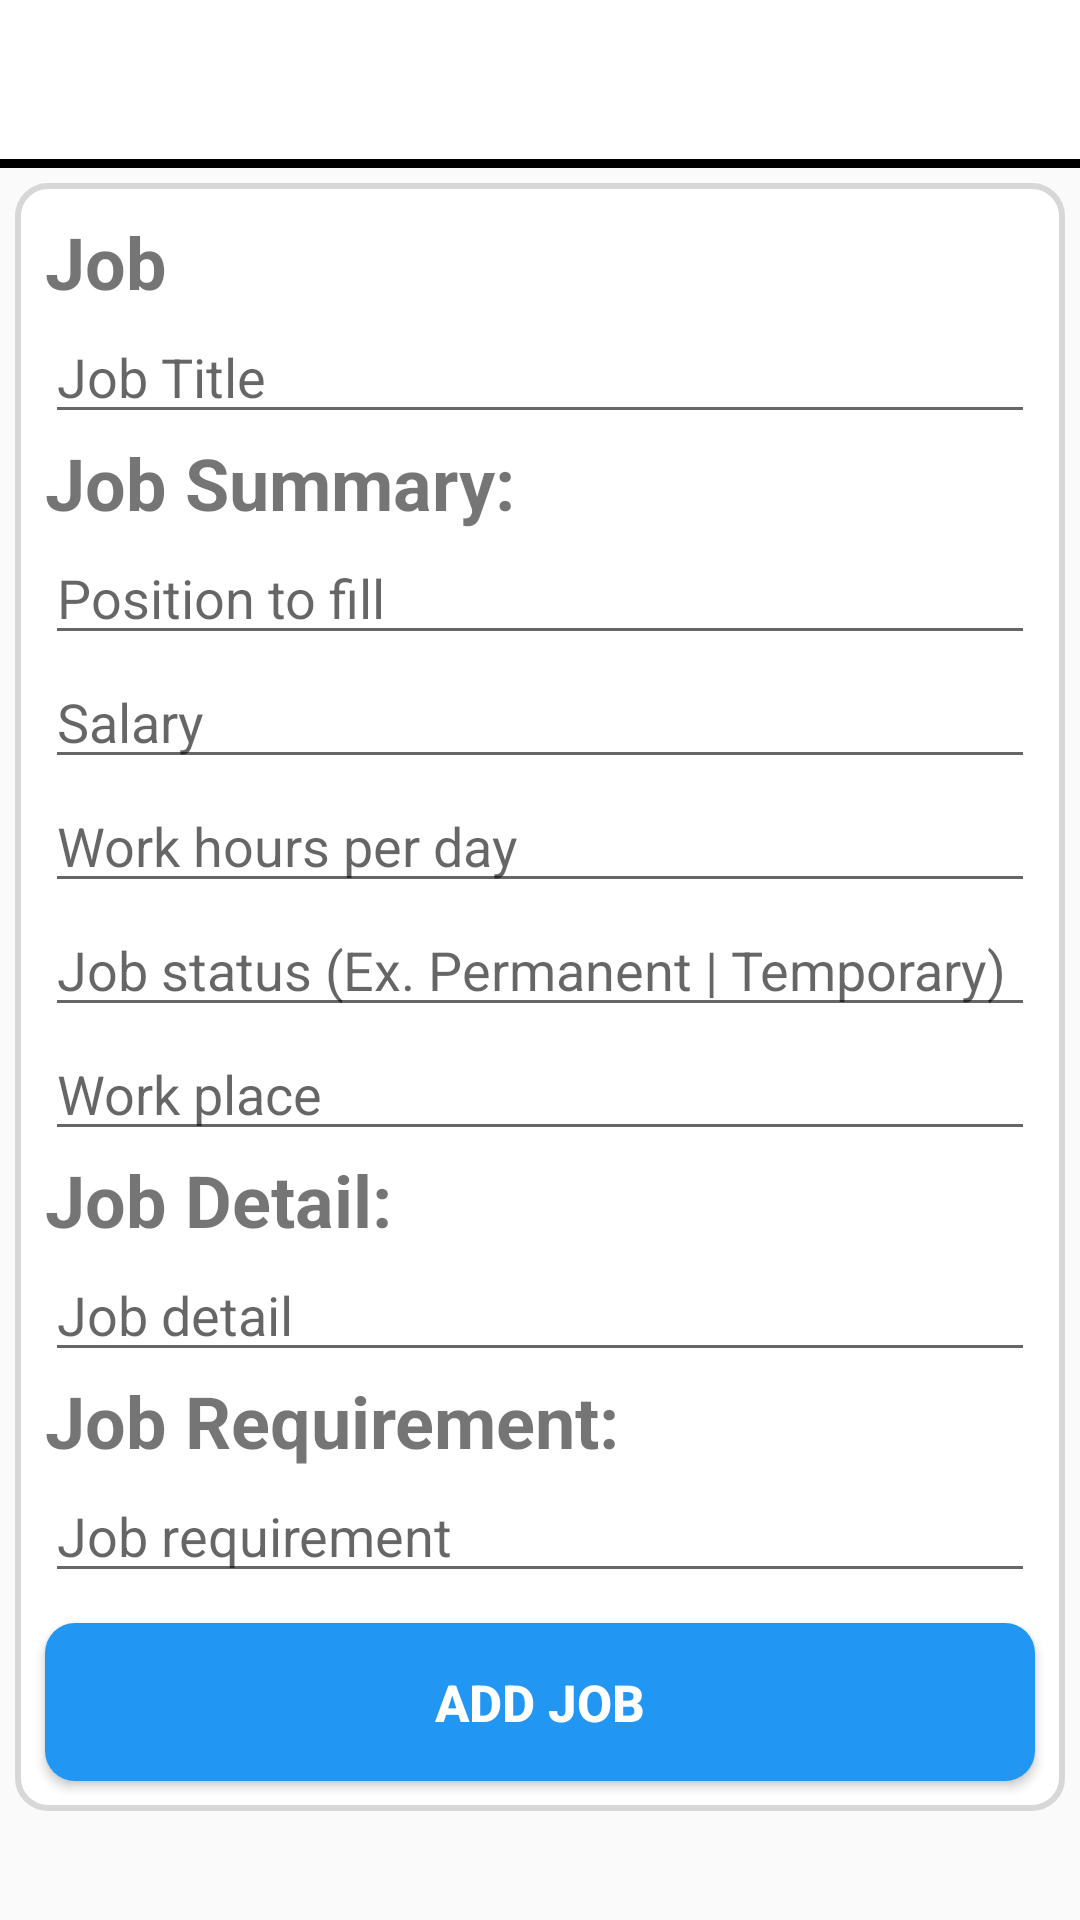

Write the Android layout XML for this screen, with the resource values it uses.
<!-- AndroidManifest.xml: application theme Theme.JobHiringMobileApp -->
<!-- res/layout/activity_add_job.xml -->
<?xml version="1.0" encoding="utf-8"?>
<RelativeLayout xmlns:android="http://schemas.android.com/apk/res/android"
    xmlns:app="http://schemas.android.com/apk/res-auto"
    xmlns:tools="http://schemas.android.com/tools"
    android:layout_width="match_parent"
    android:layout_height="match_parent"
    tools:context=".AddJobActivity">

    <include
        android:id="@+id/add_job_page_toolbar"
        layout="@layout/app_bar_layout">
    </include>

<ScrollView
    android:layout_width="match_parent"
    android:layout_below="@id/add_job_page_toolbar"
    android:layout_height="match_parent">

    <RelativeLayout
        android:layout_width="match_parent"
        android:layout_height="match_parent"
        android:layout_margin="5dp"
        android:background="@drawable/inputs"
        android:layout_below="@+id/add_job_page_toolbar">

        <TextView
            android:id="@+id/textJobTitle"
            android:layout_width="wrap_content"
            android:layout_height="wrap_content"
            android:text="Job"
            android:textStyle="bold"
            android:layout_marginLeft="10dp"
            android:layout_marginTop="10dp"
            android:textSize="24sp"/>

        <EditText
            android:id="@+id/job_title"
            android:hint="Job Title"
            android:layout_below="@+id/textJobTitle"
            android:inputType="textImeMultiLine|textCapWords"
            android:layout_width="match_parent"
            android:layout_marginLeft="10dp"
            android:layout_marginRight="10dp"
            android:layout_height="wrap_content" />

        <TextView
            android:id="@+id/textJobSummary"
            android:layout_width="wrap_content"
            android:layout_height="wrap_content"
            android:text="Job Summary:"
            android:textStyle="bold"
            android:layout_below="@id/job_title"
            android:layout_marginLeft="10dp"
            android:textSize="24sp"/>

        <EditText
            android:id="@+id/job_position_to_fill"
            android:hint="Position to fill"
            android:layout_below="@+id/textJobSummary"
            android:inputType="numberSigned"
            android:layout_width="match_parent"
            android:layout_marginLeft="10dp"
            android:layout_marginRight="10dp"
            android:layout_height="wrap_content" />

        <EditText
            android:id="@+id/job_salary"
            android:hint="Salary"
            android:layout_below="@+id/job_position_to_fill"
            android:inputType="numberSigned"
            android:layout_width="match_parent"
            android:layout_marginLeft="10dp"
            android:layout_marginRight="10dp"
            android:layout_height="wrap_content" />

        <EditText
            android:id="@+id/work_hours_per_day"
            android:hint="Work hours per day"
            android:layout_below="@+id/job_salary"
            android:inputType="numberSigned"
            android:layout_width="match_parent"
            android:layout_marginLeft="10dp"
            android:layout_marginRight="10dp"
            android:layout_height="wrap_content" />

        <EditText
            android:id="@+id/job_status"
            android:hint="Job status (Ex. Permanent | Temporary)"
            android:layout_below="@+id/work_hours_per_day"
            android:inputType="textImeMultiLine|textCapSentences"
            android:layout_width="match_parent"
            android:layout_marginLeft="10dp"
            android:layout_marginRight="10dp"
            android:layout_height="wrap_content" />

        <EditText
            android:id="@+id/work_place"
            android:hint="Work place"
            android:layout_below="@+id/job_status"
            android:layout_width="match_parent"
            android:inputType="textImeMultiLine|textCapSentences"
            android:layout_marginLeft="10dp"
            android:layout_marginRight="10dp"
            android:layout_height="wrap_content" />

        <TextView
            android:id="@+id/textJobDetail"
            android:layout_width="wrap_content"
            android:layout_height="wrap_content"
            android:textStyle="bold"
            android:text="Job Detail:"
            android:layout_below="@id/work_place"
            android:layout_marginLeft="10dp"
            android:textSize="24sp"/>

        <EditText
            android:id="@+id/job_detail"
            android:hint="Job detail"
            android:layout_below="@+id/textJobDetail"
            android:layout_width="match_parent"
            android:inputType="textMultiLine|textCapSentences"
            android:layout_marginLeft="10dp"
            android:layout_marginRight="10dp"
            android:layout_height="wrap_content" />

        <TextView
            android:id="@+id/textJobRequirement"
            android:layout_width="wrap_content"
            android:layout_height="wrap_content"
            android:textStyle="bold"
            android:text="Job Requirement:"
            android:layout_below="@id/job_detail"
            android:layout_marginLeft="10dp"
            android:textSize="24sp"/>

        <EditText
            android:id="@+id/job_requirement"
            android:hint="Job requirement"
            android:layout_below="@+id/textJobRequirement"
            android:layout_width="match_parent"
            android:inputType="textMultiLine|textCapSentences"
            android:layout_marginLeft="10dp"
            android:layout_marginRight="10dp"
            android:layout_height="wrap_content" />

        <Button
            android:id="@+id/post_new_job"
            android:layout_width="match_parent"
            android:layout_height="wrap_content"
            android:layout_below="@id/job_requirement"
            android:layout_alignParentStart="true"
            android:layout_alignParentEnd="true"
            android:layout_marginLeft="10dp"
            android:layout_marginTop="10dp"
            android:layout_marginBottom="10dp"
            android:layout_marginRight="10dp"
            android:background="@drawable/button"
            android:minHeight="52dp"
            android:padding="15dp"
            android:text="Add Job"
            android:textColor="@color/white"
            android:textSize="17sp"
            android:textStyle="bold" />

    </RelativeLayout>
</ScrollView>

</RelativeLayout>
<!-- res/layout/app_bar_layout.xml (included above) -->
<?xml version="1.0" encoding="utf-8"?>
<androidx.appcompat.widget.Toolbar xmlns:android="http://schemas.android.com/apk/res/android"
    android:id="@+id/main_app_bar"
    android:layout_width="match_parent"
    android:layout_height="wrap_content"
    android:background="@drawable/line_border">

</androidx.appcompat.widget.Toolbar>
<!-- resources referenced by this layout -->
<resources>
  <color name="white">#FFFFFFFF</color>
  <!-- drawable button (drawable) -->
  <?xml version="1.0" encoding="utf-8"?>
  <shape xmlns:android="http://schemas.android.com/apk/res/android">
      <solid android:color="#2196F3"></solid>
      <corners android:radius="10dp"></corners>
  </shape>
  <!-- drawable inputs (drawable) -->
  <?xml version="1.0" encoding="utf-8"?>
  <shape xmlns:android="http://schemas.android.com/apk/res/android">
      <solid android:color="@color/white"></solid>
      <corners android:radius="10dp"></corners>
      <stroke android:width="2dp" android:color="#D7D7D7" ></stroke>
  </shape>
  <!-- drawable line_border (drawable) -->
  <?xml version="1.0" encoding="utf-8"?>
  <layer-list xmlns:android="http://schemas.android.com/apk/res/android">
      <item android:top="-5dp" android:left="-5dp" android:right="-5dp">
          <shape android:shape="rectangle">
              <stroke android:width="3dp" android:color="@color/browser_actions_divider_color" />
              <solid android:color="@color/white" />
          </shape>
      </item>
  </layer-list>
  <style name="Theme.JobHiringMobileApp" parent="Theme.AppCompat.Light.NoActionBar">
  
          <item name="colorPrimary">@color/white</item>
          <item name="colorPrimaryDark">@color/colorProfile</item>
          <item name="colorAccent">@color/black</item>
  
      </style>
  <color name="colorProfile">#3B4041</color>
  <color name="black">#FF000000</color>
</resources>
